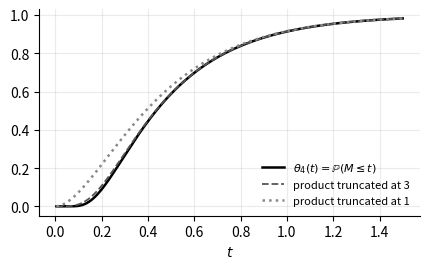

This chart was generated by the following Python code:
# maxwald_maxcdf.py: the maximum M of independent exponentials with rates pi n and pi (2m-1), whose distribution function is theta_4(t),
# and the Khinchin factorisation of its tilted law, for Section sec:maxwald (ch/maxwald.tex): mw:sec:max with mw:prop:sum (Theorem
# thm:max of the authors' chapter), mw:fig:maxcdf, mw:sec:khinchin and mw:thm:khinchin. Added for the book in October 2026 from the checks
# of the authors' chapter (misc/reviews/nick-maxwald/), recomputed from the mathematics (mpmath at 30 digits; nothing is taken from the
# chapter's scripts). With theta_4(t) = sum_n (-1)^n e^{-pi n^2 t} and xi(s) = s(s-1) pi^{-s/2} Gamma(s/2) zeta(s)/2:
#  1. (i)  theta_4(t) = prod_{n>=1}(1 - e^{-pi n t}) prod_{m>=1}(1 - e^{-pi(2m-1)t}) on a grid of t (2000 factors of each kind), the largest
#          difference; theta_4 by its series (t >= 1) or by Poisson summation (t < 1).
#  2. (ii) E e^{-lambda M} = lambda int_0^oo e^{-lambda t} theta_4(t) dt (quadrature) against sqrt(pi lambda)/sinh sqrt(pi lambda) and the
#          Euler product prod_n (1 + lambda/(pi n^2))^{-1}.
#  3. (iii) E M^{s/2} = (s/2) int_0^oo t^{s/2-1} (1 - theta_4(t)) dt (quadrature) against 2 (1 - 2^{1-s}) xi(s)/(s-1), with log 2 at s = 1,
#          at real and complex s; E M = pi/6, E M^{1/2} = log 2, E M^2 = 7 pi^2/180; the Kolmogorov value theta_4(2/pi) = 0.7300003.
#  4. (iv) P(M_1 + M_2 <= u) = int_0^u theta_4(u-t) theta_4'(t) dt against P(Y^2 <= u) = sum_n (1 - 2 pi n^2 u) e^{-pi n^2 u}; the Polya
#          kernel Phi(u) = sum_{n>=1}(2 pi^2 n^4 e^{9u} - 3 pi n^2 e^{5u}) exp(-pi n^2 e^{4u}) against e^{3u} f_Y(e^{2u})/4 (f_Y by numerical
#          differentiation of the distribution function), Phi even, and int_0^oo Phi(u) cos(zu) du = Xi(z/2)/8, Xi(t) = xi(1/2 + it).
#  5. Theorem thm:khinchin: for sigma > 1, a = 2^{1-sigma}, the moments E[(M~ 4^{-K})^q] with M~ the m^{sigma/2}-tilted M, taken from the
#          quadrature of 2. and 3. (no zeta function), against E[(G/(pi N^2))^q] = pi^{-q} Gamma(1+sigma/2+q) zeta(sigma+2q)/(Gamma(1+sigma/2)
#          zeta(sigma)); and the same ratio of Mellin transforms at complex q = it/2 (a characteristic function check).
#  6. fig/maxwald_maxcdf.pdf: theta_4(t) = P(M <= t) with the products truncated after one and after three factors of each kind.
# Run from a folder holding this script: python3 maxwald_maxcdf.py [--quick]; writes maxwald_maxcdf.json to the folder and the figure to
# fig/ (created if absent). --quick is the laptop test (20 digits, a few points). On Hopper (about 5 minutes, one core):
# bash misc/tools/hopper_run.sh -c 1 -t 60 -g maxwald_maxcdf.json -g fig/maxwald_maxcdf.pdf code/maxwald_maxcdf.py
import json
import os
import sys
import time

import mpmath as mp
import numpy as np
import matplotlib
matplotlib.use('Agg')
import matplotlib.pyplot as plt

QUICK = '--quick' in sys.argv
DPS = 20 if QUICK else 30
mp.mp.dps = DPS
pi = mp.pi
HALF = mp.mpf(1) / 2
TINY = mp.mpf(10) ** (-(DPS + 10))
T0 = time.time()
out = {'working_precision_dps': DPS, 'quick': QUICK, 'library': 'mpmath ' + mp.__version__}


def S(x, n=None):
    return mp.nstr(x, n or DPS)


def log(*a):
    print('[%6.1fs]' % (time.time() - T0), *a, flush=True)


# ---------------------------------------------------------------- theta_4, its derivative and survival function
def theta4(t):
    """theta_4(t) = sum_{n in Z} (-1)^n e^{-pi n^2 t}: direct for t >= 1, Poisson summation t^{-1/2} sum_n e^{-pi (n+1/2)^2/t} for t < 1."""
    t = mp.mpf(t)
    if t >= 1:
        s = mp.mpf(1)
        n = 1
        while True:
            term = mp.exp(-pi * n * n * t)
            s += 2 * (-1) ** n * term
            if term < TINY:
                return s
            n += 1
    if pi / (4 * t) > (DPS + 20) * mp.log(10):
        return mp.mpf(0)
    s = mp.mpf(0)
    n = 0
    while True:
        term = mp.exp(-pi * (n + HALF) ** 2 / t)
        s += 2 * term
        if term < TINY * s:
            return s / mp.sqrt(t)
        n += 1


def dtheta4(t):
    """The density of M, theta_4'(t)."""
    t = mp.mpf(t)
    if t >= 1:
        s = mp.mpf(0)
        n = 1
        while True:
            term = n * n * mp.exp(-pi * n * n * t)
            s += (-1) ** n * term
            if term < TINY:
                return -2 * pi * s
            n += 1
    if pi / (4 * t) > (DPS + 20) * mp.log(10):
        return mp.mpf(0)
    s = mp.mpf(0)
    d = mp.mpf(0)
    n = 0
    while True:
        e = mp.exp(-pi * (n + HALF) ** 2 / t)
        s += 2 * e
        d += 2 * e * pi * (n + HALF) ** 2 / t ** 2
        if e < TINY * s:
            break
        n += 1
    return d / mp.sqrt(t) - s / (2 * t ** mp.mpf(1.5))


def sf4(t):
    """P(M > t) = 1 - theta_4(t) without cancellation for t >= 1/4."""
    t = mp.mpf(t)
    if t >= mp.mpf(1) / 4:
        s = mp.mpf(0)
        n = 1
        while True:
            term = 2 * (-1) ** (n + 1) * mp.exp(-pi * n * n * t)
            s += term
            if abs(term) < TINY * abs(s):
                return s
            n += 1
    return 1 - theta4(t)


def xi(s):
    s = mp.mpmathify(s)
    return s * (s - 1) / 2 * pi ** (-s / 2) * mp.gamma(s / 2) * mp.zeta(s)


def prod_max(t, N):
    t = mp.mpf(t)
    p = mp.mpf(1)
    for n in range(1, N + 1):
        p *= 1 - mp.exp(-pi * n * t)
    for m in range(1, N + 1):
        p *= 1 - mp.exp(-pi * (2 * m - 1) * t)
    return p


# ---------------------------------------------------------------- 1. (i)
NPROD = 300 if QUICK else 2000
tgrid = ['0.05', '0.1', '0.25', '0.5', '1', '2'] if QUICK else ['0.02', '0.05', '0.1', '0.25', '0.5', '1', '2', '4']
rows = []
worst = mp.mpf(0)
for ts in tgrid:
    a, b = theta4(ts), prod_max(ts, NPROD)
    rel = abs(a - b) / a
    worst = max(worst, rel)
    rows.append({'t': ts, 'theta4': S(a), 'product': S(b), 'rel_diff': mp.nstr(rel, 3)})
dcheck = max(abs(dtheta4(t) - mp.diff(theta4, mp.mpf(t))) / abs(dtheta4(t)) for t in ['0.3', '2'])
out['thm_max_i'] = {'factors_of_each_kind': NPROD, 'rows': rows, 'max_rel_diff': mp.nstr(worst, 3),
                    'dtheta4_analytic_vs_numerical_rel_diff': mp.nstr(dcheck, 3)}
log('(i) max relative difference between theta_4 and the product', mp.nstr(worst, 3))

# ---------------------------------------------------------------- 2. (ii)
def euler_product(lam):
    """prod_{n>=1} (1 + lambda/(pi n^2))^{-1}: 100 factors, and the tail sum_{n>100} log(1 + a/n^2) = sum_j (-1)^{j+1} a^j zeta(2j, 101)/j, a = lambda/pi."""
    a = mp.mpf(lam) / pi
    N = 100
    s = mp.fsum(mp.log(1 + a / (n * n)) for n in range(1, N + 1))
    tail = mp.fsum((-1) ** (j + 1) * a ** j * mp.zeta(2 * j, N + 1) / j for j in range(1, 16))
    return mp.exp(-(s + tail))


rows = []
for ls in (['1'] if QUICK else ['0.1', '1', '10', '100']):
    lam = mp.mpf(ls)
    q = mp.quad(lambda t: lam * mp.exp(-lam * t) * theta4(t), [0, 0.02, 0.05, 0.1, 0.2, 0.5, 1, 2, 5, 10, 30, mp.inf])
    c = mp.sqrt(pi * lam) / mp.sinh(mp.sqrt(pi * lam))
    e = euler_product(lam)
    rows.append({'lambda': ls, 'quadrature': S(q), 'closed_form': S(c), 'euler_product': S(e),
                 'rel_diff_quadrature': mp.nstr(abs(q - c) / c, 3), 'rel_diff_product': mp.nstr(abs(e - c) / c, 3)})
out['thm_max_ii'] = rows
log('(ii) done', [r['rel_diff_quadrature'] for r in rows])

# ---------------------------------------------------------------- 3. (iii)
def mellin_closed(s):
    """E M^{s/2} = 2 (1 - 2^{1-s}) xi(s)/(s-1), continued at s = 1 by log 2."""
    s = mp.mpmathify(s)
    if abs(s - 1) < mp.mpf(10) ** (-DPS + 4):
        return mp.log(2)
    return 2 * (1 - 2 ** (1 - s)) * xi(s) / (s - 1)


def mellin_quad(s):
    """E M^{s/2} = (s/2) int_0^oo t^{s/2-1} P(M > t) dt for Re s > 0."""
    s = mp.mpmathify(s)
    return (s / 2) * mp.quad(lambda t: t ** (s / 2 - 1) * sf4(t), [0, 0.1, 0.5, 2, 8, 30, mp.inf])


rows = []
slist = ['1', '2', '3+2j'] if QUICK else ['0.5', '1', '2', '3', '4', '6', '3+2j', '5-4j']
for ss in slist:
    c, q = mellin_closed(ss), mellin_quad(ss)
    rows.append({'s': ss, 'closed_form': S(c), 'quadrature': S(q), 'rel_diff': mp.nstr(abs(c - q) / abs(c), 3)})
out['thm_max_iii'] = rows
EM, ESQ, EM2 = mellin_closed(2), mellin_closed(1), mellin_closed(4)
out['moments'] = {'E_M': S(EM), 'pi_over_6': S(pi / 6), 'E_sqrt_M': S(ESQ), 'log_2': S(mp.log(2)), 'E_M2': S(EM2),
                  '7_pi2_over_180': S(7 * pi ** 2 / 180)}
kol = theta4(2 / pi)
kol_series = 1 + 2 * mp.nsum(lambda k: (-1) ** int(k) * mp.exp(-2 * k * k), [1, mp.inf])
out['kolmogorov'] = {'theta4_2_over_pi': S(kol), 'series_sum_(-1)^k e^{-2k^2}': S(kol_series),
                     'meaning': 'P(sup|b| <= 1) for a Brownian bridge b, since sup|b| = sqrt(pi M/2) in law'}
log('(iii) done', [r['rel_diff'] for r in rows])

# ---------------------------------------------------------------- 4. (iv)
def cdf_Y2(u):
    """P(Y^2 <= u) = sum_{n in Z} (1 - 2 pi n^2 u) e^{-pi n^2 u} (Biane, Pitman, Yor)."""
    u = mp.mpf(u)
    s = mp.mpf(1)
    n = 1
    while True:
        term = (1 - 2 * pi * n * n * u) * mp.exp(-pi * n * n * u)
        s += 2 * term
        if abs(term) < TINY and n > 3:
            return s
        n += 1


def cdf_sum2(u):
    u = mp.mpf(u)
    return mp.quad(lambda t: theta4(u - t) * dtheta4(t), [0, u / 4, u / 2, 3 * u / 4, u])


rows = []
for us in (['0.5', '2'] if QUICK else ['0.2', '0.5', '1', '2', '4']):
    a, b = cdf_sum2(us), cdf_Y2(us)
    rows.append({'u': us, 'P(M1+M2<=u) quadrature': S(a), 'P(Y^2<=u) series': S(b), 'abs_diff': mp.nstr(abs(a - b), 3)})
out['thm_max_iv_sum'] = rows
mom4 = 2 * mellin_closed(4) + 2 * mellin_closed(2) ** 2
out['thm_max_iv_moments'] = {'E(M1+M2)': S(2 * EM), '2 xi(2)': S(2 * xi(2)), 'E(M1+M2)^2': S(mom4), '2 xi(4)': S(2 * xi(4))}


def Phi(u):
    u = mp.mpf(u)
    e4, e5, e9 = mp.exp(4 * u), mp.exp(5 * u), mp.exp(9 * u)
    s = mp.mpf(0)
    n = 1
    while True:
        term = (2 * pi ** 2 * n ** 4 * e9 - 3 * pi * n ** 2 * e5) * mp.exp(-pi * n * n * e4)
        s += term
        if abs(term) < TINY and n > 3:
            return s
        n += 1


def fY_numeric(y):
    return mp.diff(lambda v: cdf_Y2(v * v), mp.mpf(y))


rows = []
for us in (['0', '0.25'] if QUICK else ['-0.5', '-0.25', '0', '0.1', '0.25', '0.5']):
    u = mp.mpf(us)
    a = Phi(u)
    b = mp.exp(3 * u) * fY_numeric(mp.exp(2 * u)) / 4
    rows.append({'u': us, 'Phi(u)': S(a), 'e^{3u} f_Y(e^{2u})/4': S(b), 'rel_diff': mp.nstr(abs(a - b) / abs(a), 3)})
out['thm_max_iv_kernel'] = rows
out['kernel_even'] = [{'u': us, 'Phi(u)': S(Phi(us)), 'Phi(-u)': S(Phi('-' + us)),
                       'rel_diff': mp.nstr(abs(Phi(us) - Phi('-' + us)) / Phi(us), 3)} for us in (['0.25'] if QUICK else ['0.1', '0.25', '0.5'])]
rows = []
for zs in (['10'] if QUICK else ['0', '1', '10']):
    z = mp.mpf(zs)
    a = mp.quad(lambda u: Phi(u) * mp.cos(z * u), [0, 0.25, 0.5, 0.75, 1, 1.5])
    b = mp.re(xi(HALF + 1j * z / 2)) / 8
    rows.append({'z': zs, 'int_0^oo Phi(u) cos(zu) du': S(a), 'Xi(z/2)/8': S(b), 'rel_diff': mp.nstr(abs(a - b) / abs(b), 3)})
out['kernel_fourier'] = rows
out['kernel_mass'] = {'Xi(0)/4': S(xi(HALF) / 4), 'int_R Phi = twice int_0^oo Phi': S(2 * mp.quad(Phi, [0, 0.25, 0.5, 1, 1.5]))}
log('(iv) done')

# ---------------------------------------------------------------- 5. Theorem thm:khinchin
rows = []
for sg in (['2'] if QUICK else ['1.5', '2', '3.5']):
    sigma = mp.mpf(sg)
    a = 2 ** (1 - sigma)
    base = mellin_quad(sigma)
    for qs in (['1', '2'] if QUICK else ['0.5', '1', '2', '3']):
        q = mp.mpf(qs)
        lhs = mellin_quad(sigma + 2 * q) / base * (1 - a) / (1 - a * 4 ** (-q))
        rhs = pi ** (-q) * mp.gamma(1 + sigma / 2 + q) / mp.gamma(1 + sigma / 2) * mp.zeta(sigma + 2 * q) / mp.zeta(sigma)
        rows.append({'sigma': sg, 'q': qs, 'E[(M~ 4^-K)^q] (quadrature)': S(lhs), 'E[(G/(pi N^2))^q]': S(rhs),
                     'rel_diff': mp.nstr(abs(lhs - rhs) / abs(rhs), 3)})
out['thm_khinchin_real_moments'] = rows
rows = []
for sg in (['2'] if QUICK else ['1.5', '2', '3.5']):
    sigma = mp.mpf(sg)
    a = 2 ** (1 - sigma)
    for tt in (['5'] if QUICK else ['1', '5', '20']):
        t = mp.mpf(tt)
        lhs = mellin_closed(sigma + 1j * t) / mellin_closed(sigma) * (1 - a) / (1 - a * mp.exp(-1j * t * mp.log(2)))
        rhs = pi ** (-1j * t / 2) * mp.gamma(1 + sigma / 2 + 1j * t / 2) / mp.gamma(1 + sigma / 2) * mp.zeta(sigma + 1j * t) / mp.zeta(sigma)
        rows.append({'sigma': sg, 't': tt, 'lhs': S(lhs, 20), 'rhs': S(rhs, 20), 'abs_diff': mp.nstr(abs(lhs - rhs), 3)})
out['thm_khinchin_characteristic_function'] = rows
log('Theorem thm:khinchin done')

# ---------------------------------------------------------------- 6. figure
plt.rcParams.update({'font.size': 10, 'axes.grid': True, 'grid.alpha': 0.25, 'axes.spines.top': False, 'axes.spines.right': False})
os.makedirs('fig', exist_ok=True)
tt = np.linspace(0.005, 1.5, 60 if QUICK else 300)
exact = np.array([float(theta4(t)) for t in tt])


def trunc(N):
    p = np.ones_like(tt)
    for n in range(1, N + 1):
        p *= 1 - np.exp(-np.pi * n * tt)
    for m in range(1, N + 1):
        p *= 1 - np.exp(-np.pi * (2 * m - 1) * tt)
    return p


fig, ax = plt.subplots(figsize=(4.4, 2.8))
ax.plot(tt, exact, color='black', lw=1.8, label=r'$\theta_4(t)=\mathbb{P}(M\leq t)$')
ax.plot(tt, trunc(3), '--', color='#555555', lw=1.3, label='product truncated at 3')
ax.plot(tt, trunc(1), ':', color='#888888', lw=1.8, label='product truncated at 1')
ax.set_xlabel(r'$t$')
ax.legend(frameon=False, fontsize=8, loc='lower right')
fig.tight_layout()
fig.savefig('fig/maxwald_maxcdf.pdf')
out['figure'] = {'file': 'fig/maxwald_maxcdf.pdf', 't_range': [0.005, 1.5],
                 'max_gap_theta4_minus_product_truncated_at_3': float(np.max(np.abs(exact - trunc(3)))),
                 'max_gap_theta4_minus_product_truncated_at_1': float(np.max(np.abs(exact - trunc(1))))}
out['seconds'] = round(time.time() - T0, 1)
with open('maxwald_maxcdf.json', 'w') as f:
    json.dump(out, f, indent=1)
log('done; wrote maxwald_maxcdf.json and fig/maxwald_maxcdf.pdf')
